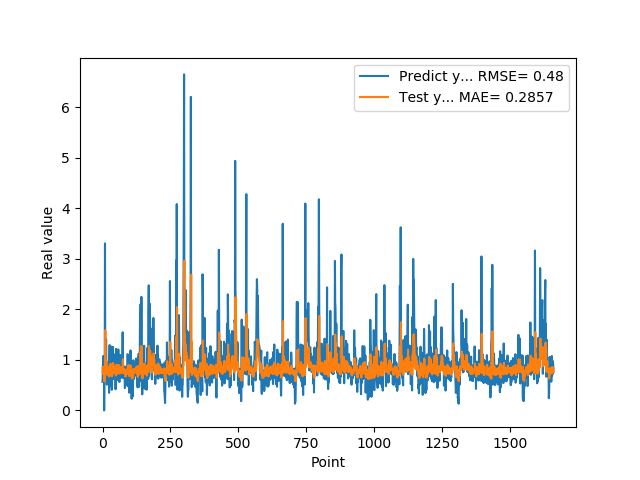

The table this chart was drawn from, first rows:
5.654720067979999154e-01, 8.498914499447459692e-01
7.307389974590000614e-01, 7.250877826482020616e-01
1.074290990829999792e+00, 7.941599189748274057e-01
9.521890282630000035e-01, 8.582660965118364960e-01
9.879170060160000766e-01, 8.250826504015817964e-01
1.011654973029999960e+00, 8.670038153236933054e-01
0.000000000000000000e+00, 8.630910956990613947e-01
7.643579840659999736e-01, 5.724520146707482438e-01
7.788103222849999119e-01, 8.264071033958785284e-01
3.306220054629999794e+00, 7.258391757279748502e-01
1.055441975589999970e+00, 1.590670513204465175e+00
7.543110251430000801e-01, 8.221680155127408796e-01
7.915459871289999283e-01, 9.954107640359863840e-01
1.409499049189999909e+00, 8.129078578647529474e-01
8.875439763070001042e-01, 9.731988413493204426e-01
6.401469707490000660e-01, 8.022125938966850889e-01
5.082880258560000808e-01, 7.941303886006373380e-01
8.640019893649999450e-01, 7.198832749647032792e-01
5.725920200349999822e-01, 8.083704708581096465e-01
8.469420075419999971e-01, 7.015789428105843051e-01
9.181020259860001032e-01, 8.192257557006766833e-01
7.976629734039999420e-01, 8.087278610054056127e-01
9.608020186419998776e-01, 7.929381569599881496e-01
9.555831551549999192e-01, 8.505732534769133713e-01
3.470349907879999862e-01, 8.345848833414757362e-01
9.546210169789999256e-01, 6.701010782669742927e-01
1.293938040730000072e+00, 8.659847321589208002e-01
5.251880288119999962e-01, 9.010960842335425935e-01
4.773890078070000542e-01, 7.119726755926848449e-01
1.275226235389999907e+00, 7.480867674260777145e-01
8.723750114439999814e-01, 9.237211255145711952e-01
8.355640172959999390e-01, 7.760673384558036680e-01
7.321749925609999377e-01, 8.406897622225414368e-01
7.640249729160000225e-01, 7.780898414187052969e-01
4.072830080990000323e-01, 7.875385146996199959e-01
4.752210080619999610e-01, 6.744529608150466871e-01
8.781340122220000488e-01, 7.077917069509745973e-01
7.414129972460000717e-01, 7.953154975419182149e-01
1.258002042770000051e+00, 7.479362330653201996e-01
1.069700956339999953e+00, 9.384373671928508687e-01
7.274609804150000691e-01, 8.562804068420954984e-01
7.892770171170000459e-01, 8.018833149573511010e-01
6.237750053410000550e-01, 8.142175902839792201e-01
6.914690136910000007e-01, 7.360437984428914726e-01
8.557710051540000640e-01, 7.658099558817194064e-01
7.093830108640000187e-01, 7.989061473004893665e-01
1.014547944070000041e+00, 7.562674666479014540e-01
1.115731000900000103e+00, 8.642037193360339042e-01
4.182830154900000208e-01, 8.739823454545565529e-01
1.002280950550000105e+00, 6.905859014051719535e-01
1.218860983849999968e+00, 8.909939616610764723e-01
1.143296003339999922e+00, 8.824998026460321165e-01
6.528189778330000248e-01, 9.005544120169497457e-01
6.746559739110000731e-01, 7.747825180723203475e-01
6.009536385540000802e-01, 7.888967121336083466e-01
6.694570183749999348e-01, 7.268827719644337382e-01
6.538079977039999990e-01, 7.508993341094296614e-01
7.814120054240000224e-01, 7.383501862317463083e-01
1.206303954120000022e+00, 7.817222713112097487e-01
8.469259738919999725e-01, 9.035560188195735920e-01
8.286409974099999687e-01, 7.944094399436215648e-01
... 1,599 more rows
